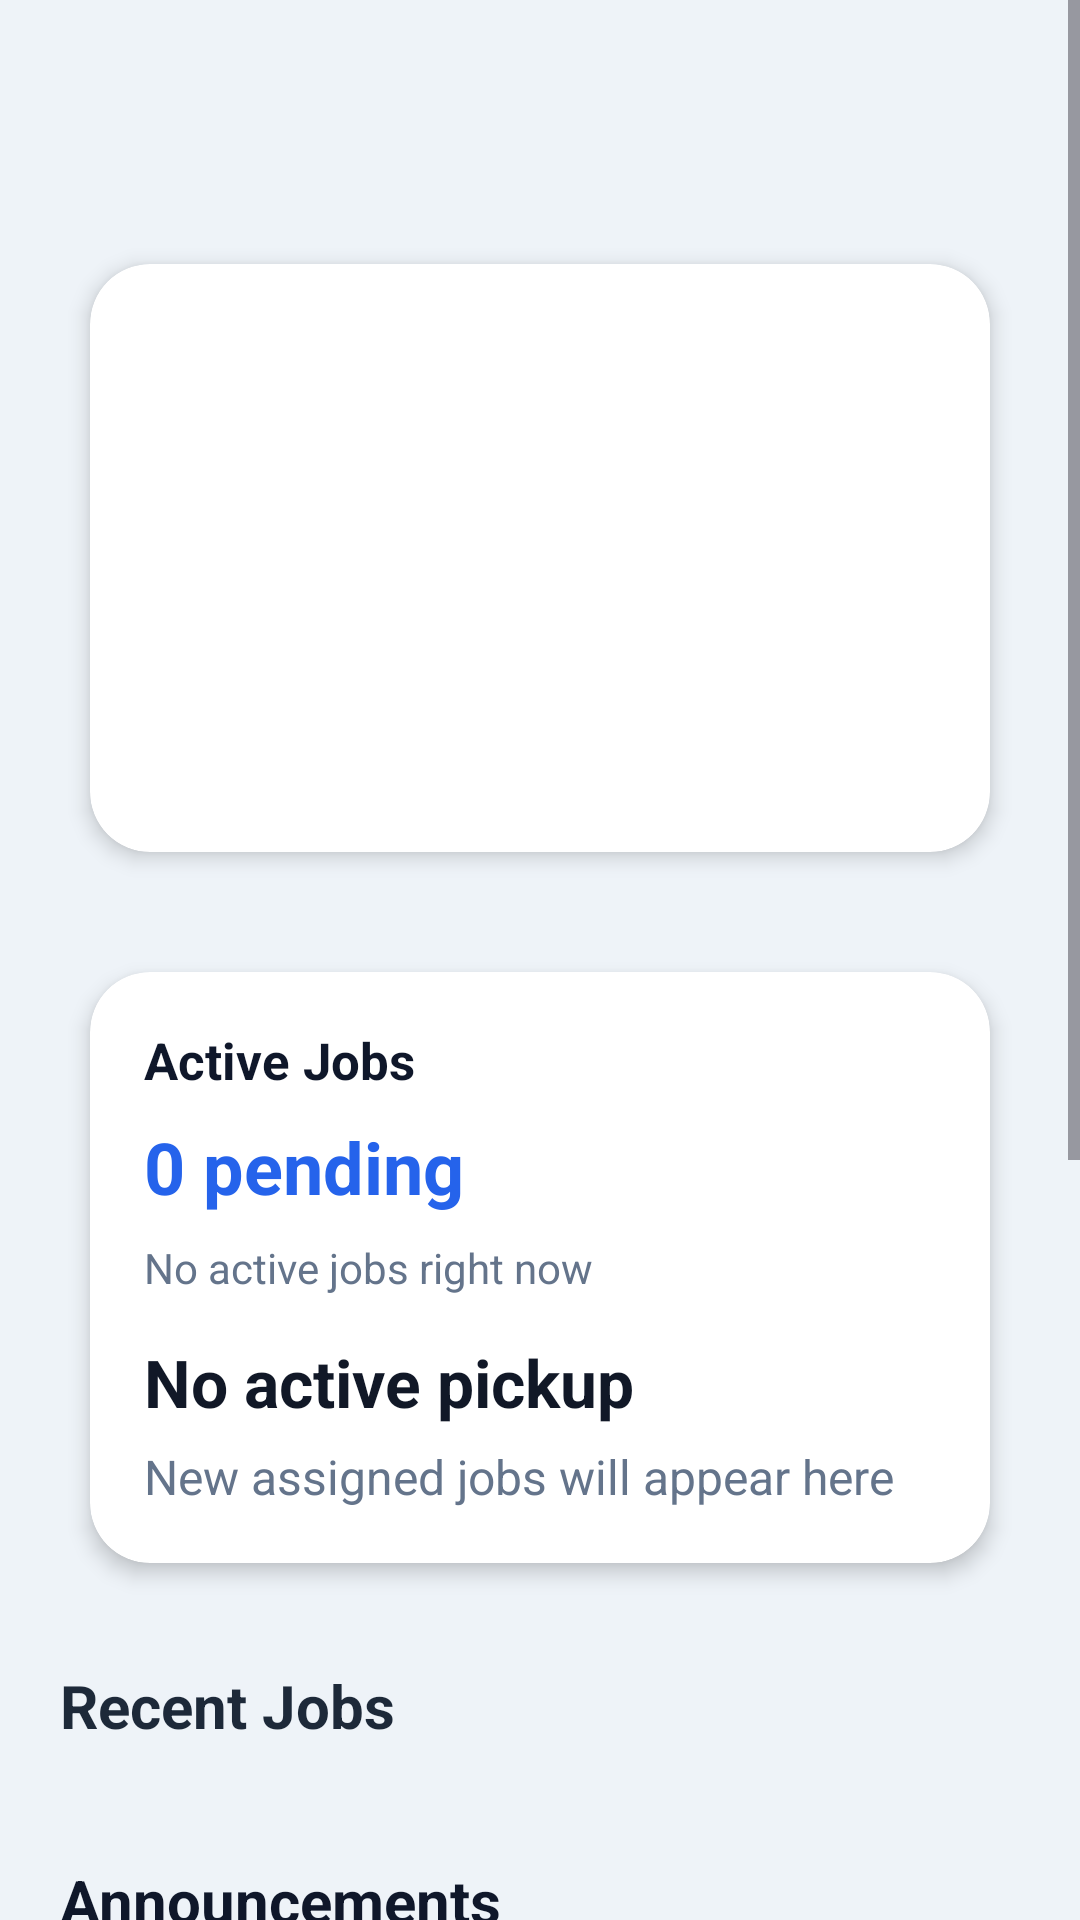

Layout XML and referenced resources for this Android screen:
<!-- AndroidManifest.xml: application theme Theme.RewardRecycleApp -->
<!-- res/layout/fragment_collector_dashboard.xml -->
<?xml version="1.0" encoding="utf-8"?>
<ScrollView xmlns:android="http://schemas.android.com/apk/res/android"
    xmlns:app="http://schemas.android.com/apk/res-auto"
    android:layout_width="match_parent"
    android:layout_height="match_parent"
    android:background="#EEF3F8"
    android:fillViewport="true">

    <LinearLayout
        android:layout_width="match_parent"
        android:layout_height="wrap_content"
        android:orientation="vertical"
        android:padding="20dp">

        <androidx.cardview.widget.CardView
            android:layout_width="match_parent"
            android:layout_height="wrap_content"
            android:text="Collector Home"
            android:textColor="#0F172A"
            android:textSize="@dimen/collector_dashboard_title_text_size"
            android:textStyle="bold" />

        <LinearLayout
            android:layout_width="match_parent"
            android:layout_height="wrap_content"
            android:layout_marginTop="6dp"
            android:text="Manage jobs, route updates, evidence, and completion smoothly"
            android:textColor="#64748B"
            android:textSize="@dimen/collector_dashboard_body_text_size" />

        <androidx.cardview.widget.CardView
            android:layout_width="match_parent"
            android:layout_height="220dp"
            android:layout_marginTop="16dp"
            app:cardCornerRadius="20dp"
            app:cardElevation="4dp">

            <FrameLayout
                android:layout_width="match_parent"
                android:layout_height="match_parent">

                <ImageView
                    android:id="@+id/ivCollectorHero"
                    android:layout_width="match_parent"
                    android:layout_height="match_parent"
                    android:contentDescription="waste collection"
                    android:scaleType="centerCrop" />
            </FrameLayout>
        </androidx.cardview.widget.CardView>


        <androidx.cardview.widget.CardView
            android:layout_width="match_parent"
            android:layout_height="wrap_content"
            android:layout_marginTop="16dp"
            app:cardBackgroundColor="#FFFFFF"
            app:cardCornerRadius="20dp"
            app:cardElevation="4dp">

            <LinearLayout
                android:layout_width="match_parent"
                android:layout_height="wrap_content"
                android:orientation="vertical"
                android:padding="18dp">

                <TextView
                    android:layout_width="wrap_content"
                    android:layout_height="wrap_content"
                    android:text="Active Jobs"
                    android:textColor="#0F172A"
                    android:textSize="@dimen/collector_dashboard_card_title_text_size"
                    android:textStyle="bold" />

                <TextView
                    android:id="@+id/tvAssignedCount"
                    android:layout_width="wrap_content"
                    android:layout_height="wrap_content"
                    android:layout_marginTop="8dp"
                    android:text="0 pending"
                    android:textColor="#2563EB"
                    android:textSize="@dimen/collector_dashboard_metric_text_size"
                    android:textStyle="bold" />

                <TextView
                    android:id="@+id/tvCollectorIncomingStatus"
                    android:layout_width="wrap_content"
                    android:layout_height="wrap_content"
                    android:layout_marginTop="8dp"
                    android:text="No active jobs right now"
                    android:textColor="#64748B"
                    android:textSize="@dimen/collector_dashboard_body_text_size" />

                <TextView
                    android:id="@+id/tvActiveJobTitle"
                    android:layout_width="wrap_content"
                    android:layout_height="wrap_content"
                    android:layout_marginTop="14dp"
                    android:text="No active pickup"
                    android:textColor="#111827"
                    android:textSize="@dimen/collector_dashboard_highlight_text_size"
                    android:textStyle="bold" />

                <TextView
                    android:id="@+id/tvActiveJobMeta"
                    android:layout_width="wrap_content"
                    android:layout_height="wrap_content"
                    android:layout_marginTop="6dp"
                    android:text="New assigned jobs will appear here"
                    android:textColor="#64748B"
                    android:textSize="@dimen/collector_dashboard_meta_text_size" />

                <Button
                    android:id="@+id/btnPrimaryAction"
                    android:layout_width="match_parent"
                    android:layout_height="50dp"
                    android:layout_marginTop="16dp"
                    android:backgroundTint="#1F8C3A"
                    android:text="Start route"
                    android:textAllCaps="false"
                    android:textColor="#FFFFFF"
                    android:textSize="@dimen/collector_dashboard_button_primary_text_size"
                    android:textStyle="bold"
                    android:visibility="gone" />

                <Button
                    android:id="@+id/btnViewJobDetails"
                    android:layout_width="match_parent"
                    android:layout_height="50dp"
                    android:layout_marginTop="10dp"
                    android:backgroundTint="#166534"
                    android:text="View job details"
                    android:textAllCaps="false"
                    android:textColor="#FFFFFF"
                    android:textSize="@dimen/collector_dashboard_button_secondary_text_size"
                    android:textStyle="bold"
                    android:visibility="gone" />

                <LinearLayout
                    android:id="@+id/layoutCollectorCompletedActions"
                    android:layout_width="match_parent"
                    android:layout_height="wrap_content"
                    android:layout_marginTop="10dp"
                    android:orientation="horizontal"
                    android:visibility="gone">

                    <Button
                        android:id="@+id/btnCollectorReview"
                        android:layout_width="0dp"
                        android:layout_height="48dp"
                        android:layout_weight="1"
                        android:backgroundTint="#2E7D32"
                        android:text="Review"
                        android:textAllCaps="false"
                        android:textColor="#FFFFFF"
                        android:textStyle="bold" />

                    <Button
                        android:id="@+id/btnCollectorComplaint"
                        android:layout_width="0dp"
                        android:layout_height="48dp"
                        android:layout_marginStart="8dp"
                        android:layout_weight="1"
                        android:backgroundTint="#FEE2E2"
                        android:text="Raise complaint"
                        android:textAllCaps="false"
                        android:textColor="#991B1B"
                        android:textStyle="bold" />
                </LinearLayout>
            </LinearLayout>
        </androidx.cardview.widget.CardView>


        <TextView
            android:id="@+id/tvCollectorRecentJobsTitle"
            android:layout_width="wrap_content"
            android:layout_height="wrap_content"
            android:layout_marginTop="22dp"
            android:layout_marginBottom="10dp"
            android:text="Recent Jobs"
            android:textColor="#1D2939"
            android:textSize="20sp"
            android:textStyle="bold" />

        <ProgressBar
            android:id="@+id/progressCollectorRecentJobs"
            android:layout_width="wrap_content"
            android:layout_height="wrap_content"
            android:layout_marginBottom="8dp"
            android:visibility="gone" />

        <TextView
            android:id="@+id/tvCollectorRecentJobsEmpty"
            android:layout_width="wrap_content"
            android:layout_height="wrap_content"
            android:layout_marginBottom="8dp"
            android:text="No recent jobs"
            android:textColor="#6B7280"
            android:visibility="gone" />

        <LinearLayout
            android:id="@+id/layoutCollectorRecentJobs"
            android:layout_width="match_parent"
            android:layout_height="wrap_content"
            android:layout_marginBottom="6dp"
            android:orientation="vertical" />


        <TextView
            android:id="@+id/tvCollectorAnnouncementsTitle"
            android:layout_width="wrap_content"
            android:layout_height="wrap_content"
            android:layout_marginTop="22dp"
            android:layout_marginBottom="10dp"
            android:text="Announcements"
            android:textColor="#0F172A"
            android:textSize="@dimen/collector_dashboard_section_title_text_size"
            android:textStyle="bold" />

        <androidx.recyclerview.widget.RecyclerView
            android:id="@+id/recyclerCollectorAnnouncements"
            android:layout_width="match_parent"
            android:layout_height="220dp"
            android:clipToPadding="false"
            android:paddingEnd="10dp" />

        <HorizontalScrollView
            android:layout_width="match_parent"
            android:layout_height="wrap_content"
            android:layout_marginTop="12dp"
            android:scrollbars="none">

            <LinearLayout
                android:layout_width="wrap_content"
                android:layout_height="wrap_content"
                android:orientation="horizontal">

                <androidx.cardview.widget.CardView
                    android:layout_width="250dp"
                    android:layout_height="150dp"
                    app:cardCornerRadius="16dp"
                    app:cardElevation="3dp">

                    <ImageView
                        android:id="@+id/ivCollectorGalleryOne"
                        android:layout_width="match_parent"
                        android:layout_height="match_parent"
                        android:contentDescription="garbage collection"
                        android:scaleType="centerCrop" />
                </androidx.cardview.widget.CardView>

                <androidx.cardview.widget.CardView
                    android:layout_width="250dp"
                    android:layout_height="150dp"
                    android:layout_marginStart="12dp"
                    app:cardCornerRadius="16dp"
                    app:cardElevation="3dp">

                    <ImageView
                        android:id="@+id/ivCollectorGalleryTwo"
                        android:layout_width="match_parent"
                        android:layout_height="match_parent"
                        android:contentDescription="recycling truck"
                        android:scaleType="centerCrop" />
                </androidx.cardview.widget.CardView>
            </LinearLayout>
        </HorizontalScrollView>
    </LinearLayout>
</ScrollView>
<!-- resources referenced by this layout -->
<resources>
  <dimen name="collector_dashboard_body_text_size">14sp</dimen>
  <dimen name="collector_dashboard_button_primary_text_size">16sp</dimen>
  <dimen name="collector_dashboard_button_secondary_text_size">16sp</dimen>
  <dimen name="collector_dashboard_card_title_text_size">17sp</dimen>
  <dimen name="collector_dashboard_highlight_text_size">22sp</dimen>
  <dimen name="collector_dashboard_meta_text_size">16sp</dimen>
  <dimen name="collector_dashboard_metric_text_size">24sp</dimen>
  <dimen name="collector_dashboard_section_title_text_size">20sp</dimen>
  <dimen name="collector_dashboard_title_text_size">22sp</dimen>
  <style name="Theme.RewardRecycleApp" parent="Base.Theme.RewardRecycleApp" />
  <style name="Base.Theme.RewardRecycleApp" parent="Theme.Material3.Light.NoActionBar">
          <item name="colorPrimary">@color/md_green_primary</item>
          <item name="colorPrimaryContainer">@color/md_green_secondary</item>
          <item name="colorSecondary">@color/md_green_secondary</item>
          <item name="colorSecondaryContainer">@color/md_green_background</item>
          <item name="colorSurface">@color/md_green_surface</item>
          <item name="android:colorBackground">@color/md_green_background</item>
          <item name="colorOnPrimary">@color/md_green_on_primary</item>
          <item name="colorOnSurface">@color/md_green_on_surface</item>
          <item name="buttonStyle">@style/Widget.Material3.Button</item>
          <item name="cardViewStyle">@style/AppCardView</item>
          <item name="materialButtonStyle">@style/AppPrimaryButton</item>
          <item name="toolbarStyle">@style/AppToolbar</item>
      </style>
  <color name="md_green_primary">#2E7D32</color>
  <color name="md_green_secondary">#66BB6A</color>
  <color name="md_green_background">#F1F8F1</color>
  <color name="md_green_surface">#FFFFFF</color>
  <color name="md_green_on_primary">#FFFFFF</color>
  <color name="md_green_on_surface">#1B1F1B</color>
  <style name="AppCardView" parent="CardView">
          <item name="cardUseCompatPadding">true</item>
          <item name="cardCornerRadius">16dp</item>
          <item name="cardElevation">8dp</item>
      </style>
  <style name="AppPrimaryButton" parent="Widget.Material3.Button">
          <item name="android:minHeight">50dp</item>
          <item name="android:textAllCaps">false</item>
          <item name="elevation">8dp</item>
      </style>
  <style name="AppToolbar" parent="Widget.Material3.Toolbar">
          <item name="android:background">@color/md_green_primary</item>
          <item name="titleTextColor">@color/white</item>
          <item name="subtitleTextColor">@color/white</item>
      </style>
  <color name="white">#FFFFFFFF</color>
</resources>
